Photos from the image-classification dataset "data" in the GitHub repository angelabk49/osteoporosis-detection. Its 3 classes are: normal, osteopenia, osteoporosis.

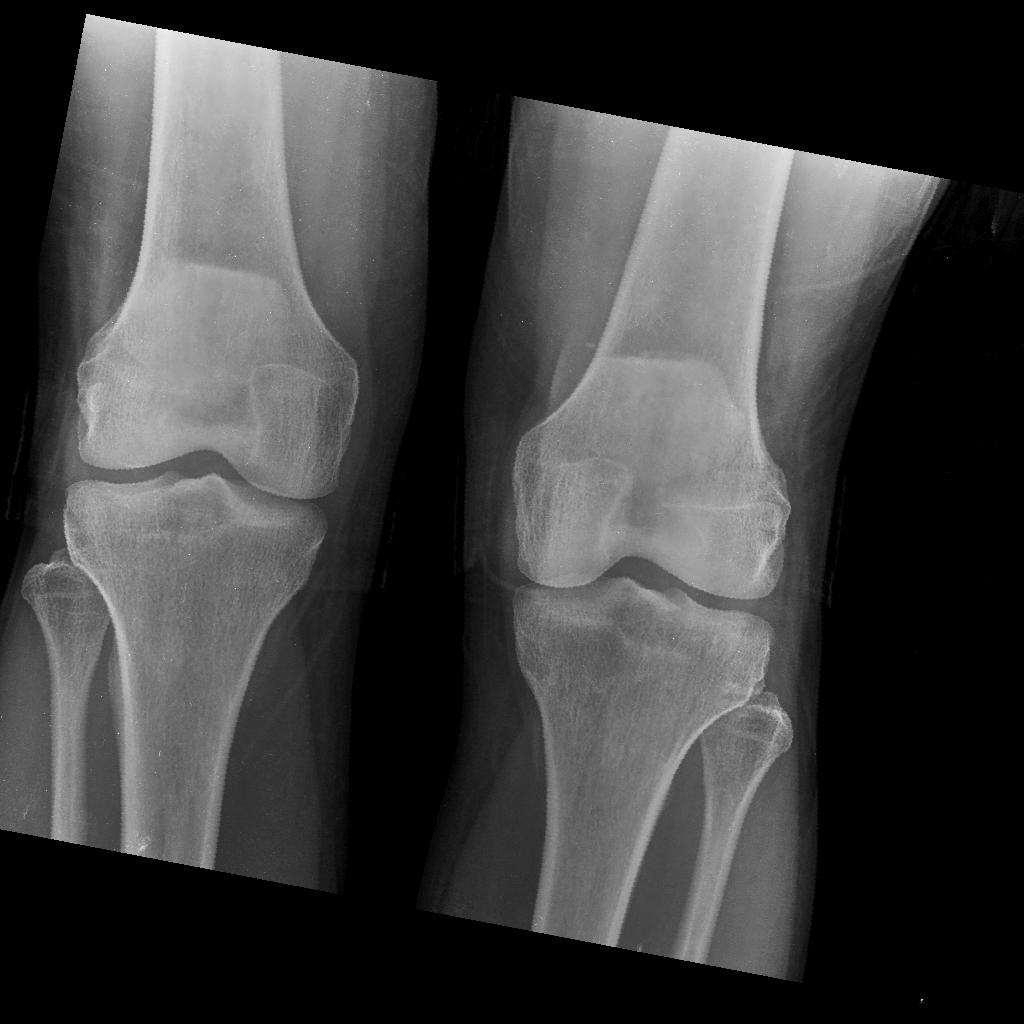
Label: osteopenia

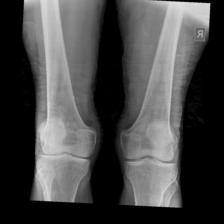
Label: osteopenia

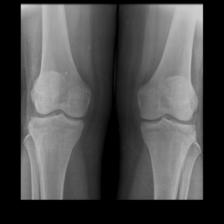
Label: normal

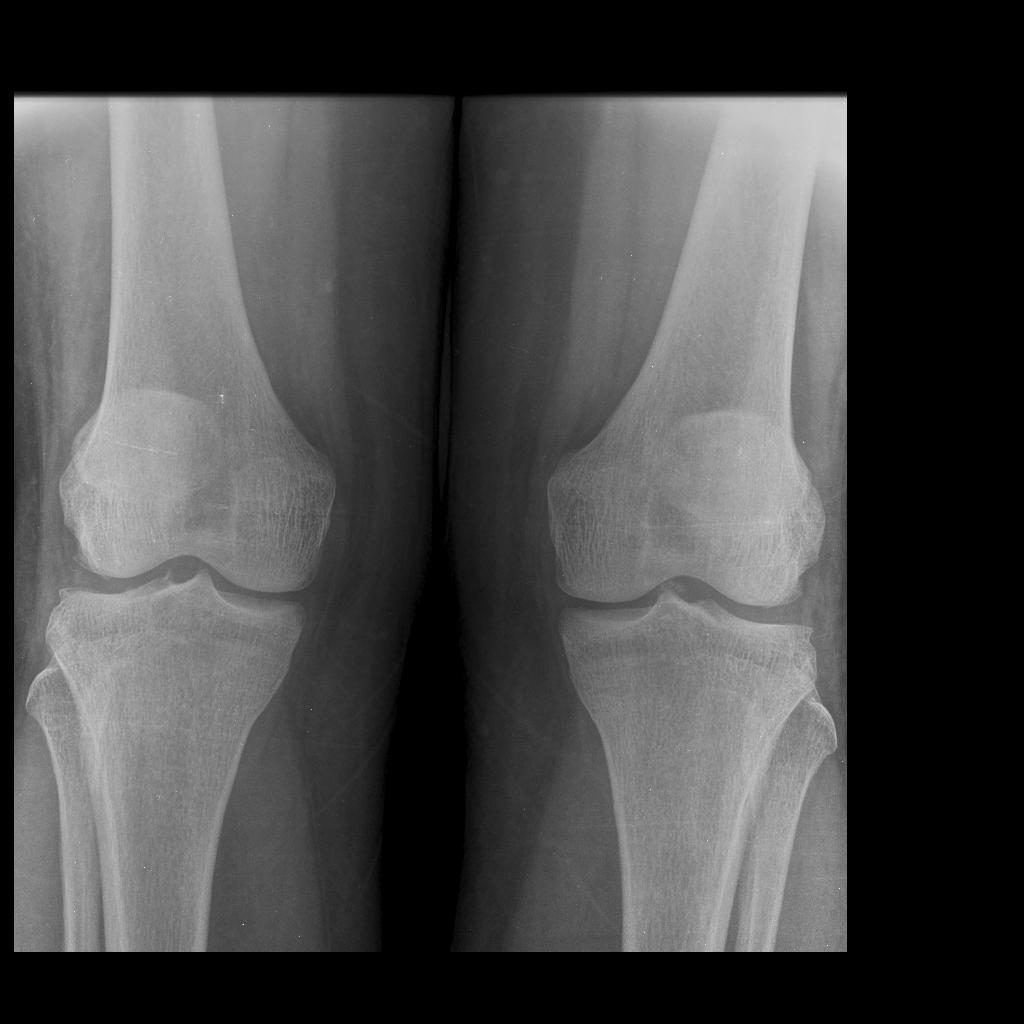
Label: normal

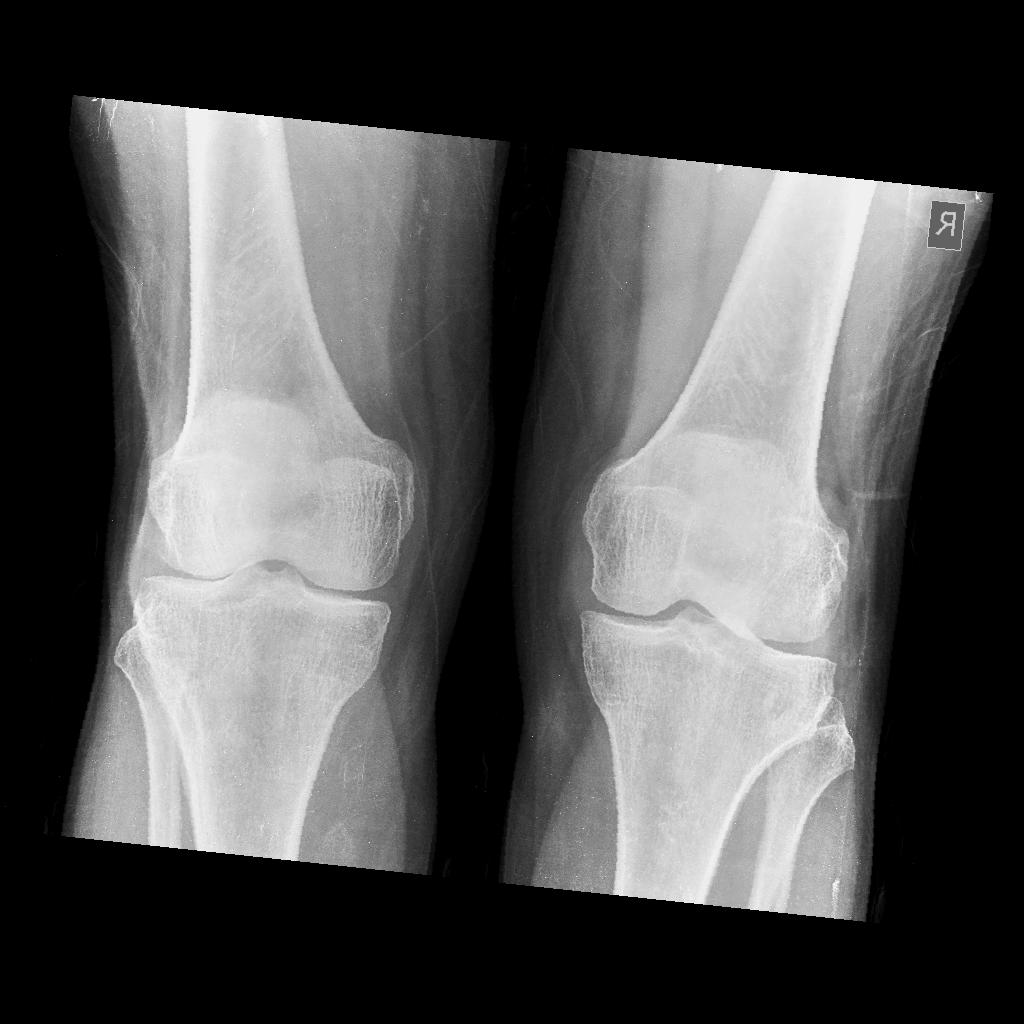
Label: osteoporosis

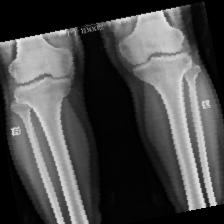
Label: normal
